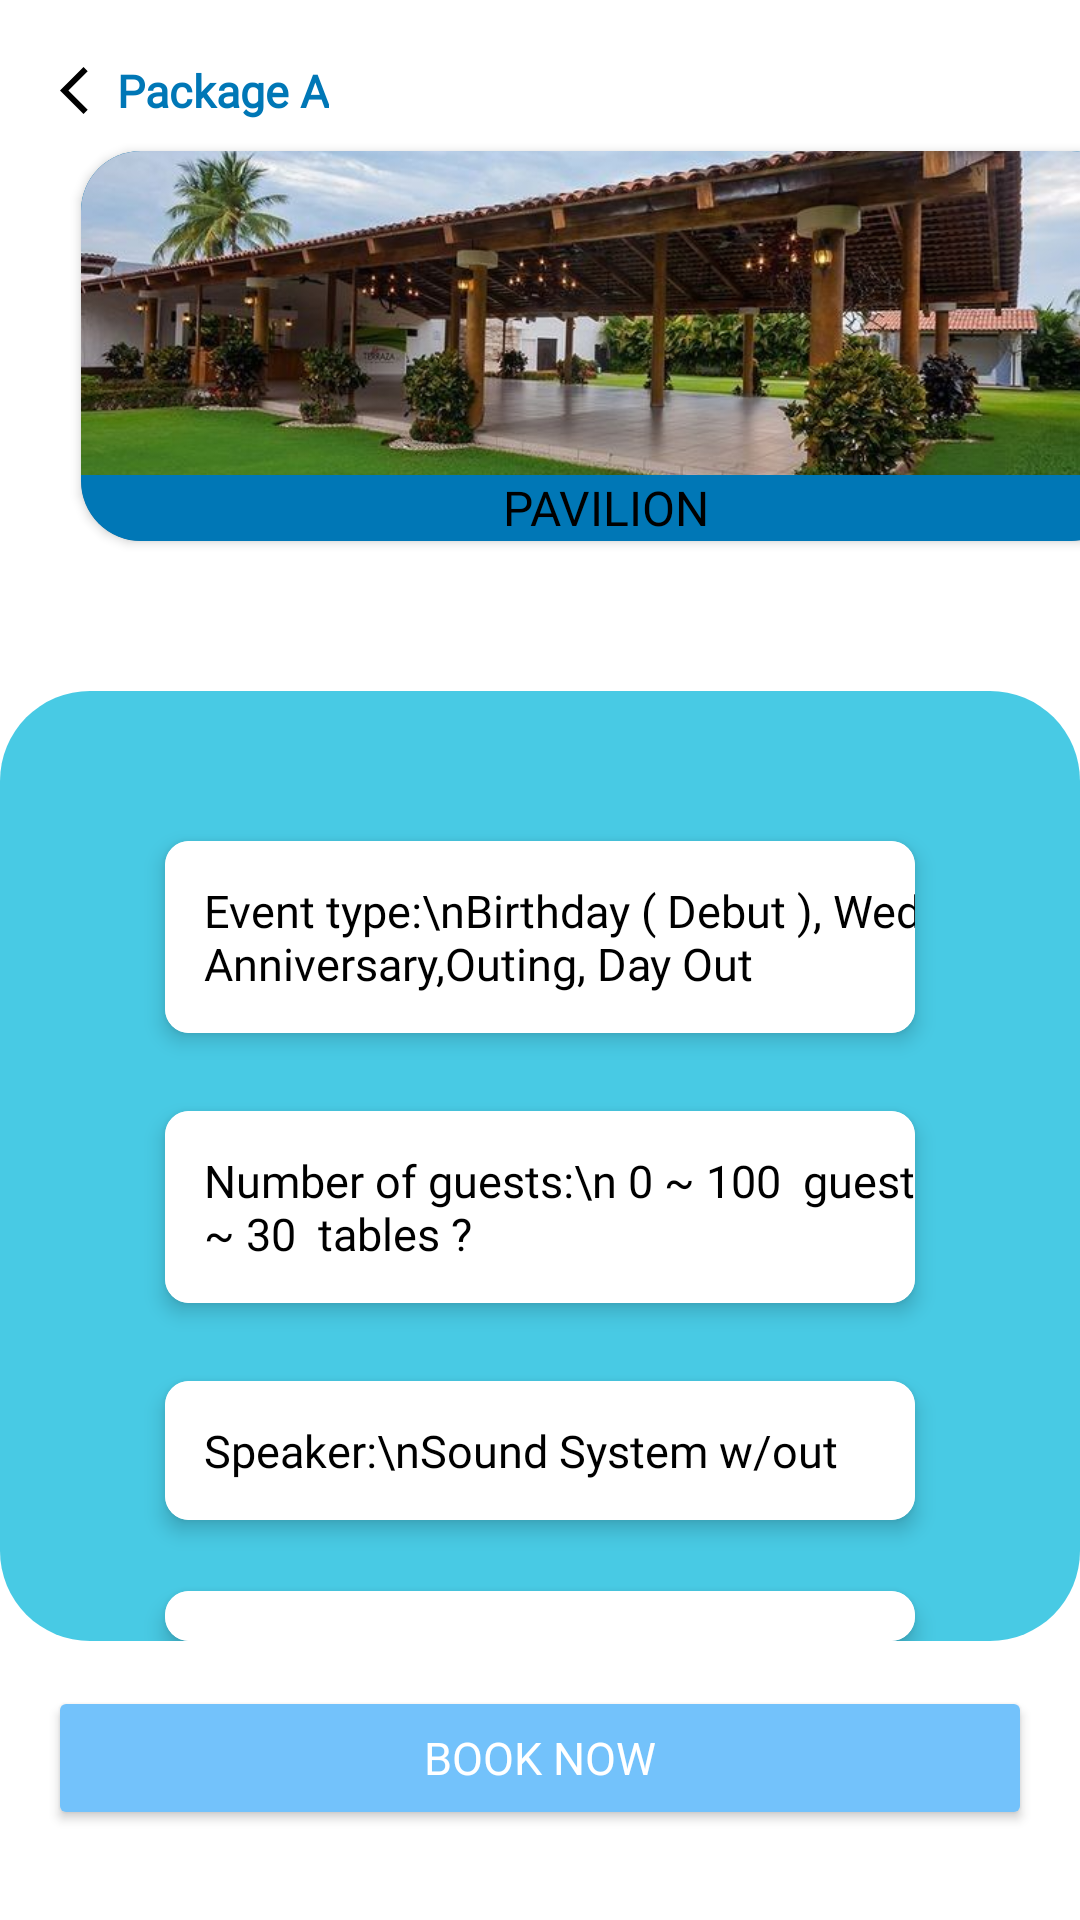

The Android layout XML behind this screen, and the referenced resources:
<!-- AndroidManifest.xml: application theme Theme.VenueVista -->
<!-- res/layout/activity_select_packege.xml -->
<?xml version="1.0" encoding="utf-8"?>
<androidx.constraintlayout.widget.ConstraintLayout xmlns:android="http://schemas.android.com/apk/res/android"
    xmlns:app="http://schemas.android.com/apk/res-auto"
    android:layout_width="match_parent"
    android:layout_height="match_parent"
    android:background="@color/white">

    <LinearLayout
        android:layout_width="match_parent"
        android:layout_height="match_parent"
        android:orientation="vertical">

        <LinearLayout
            android:layout_width="wrap_content"
            android:layout_height="wrap_content"
            android:orientation="horizontal"
            android:layout_marginTop="20dp"
            android:layout_marginLeft="20dp">

            <ImageView
                android:id="@+id/back_button"
                android:layout_width="19dp"
                android:layout_height="19dp"
                android:layout_gravity="center_vertical"
                android:background="@drawable/baseline_arrow_back_ios_24"
                android:contentDescription="Back" />

            <TextView
                android:layout_width="wrap_content"
                android:layout_height="wrap_content"
                android:layout_gravity="center_vertical"
                android:fontFamily="@font/roboto_slab"
                android:text="Package A"
                android:textColor="@color/blue"
                android:textSize="15sp"
                android:textStyle="bold" />
        </LinearLayout>


        
        <androidx.cardview.widget.CardView
            android:id="@+id/box1"
            android:layout_width="350dp"
            android:layout_height="130dp"
            android:layout_below="@id/home_discover"
            android:layout_marginLeft="27dp"
            android:layout_marginTop="10dp"
            app:cardBackgroundColor="@color/grey"
            app:cardCornerRadius="20dp">

            
            <LinearLayout
                android:layout_width="match_parent"
                android:layout_height="match_parent"
                android:background="@color/blue"
                android:gravity="center"
                android:orientation="vertical">

                
                <ImageView
                    android:id="@+id/image1"
                    android:layout_width="match_parent"
                    android:layout_height="108dp"

                    android:layout_gravity="center"
                    android:clickable="true"
                    android:contentDescription="OUTING"
                    android:focusable="true"
                    android:scaleType="centerCrop"
                    android:src="@drawable/pavilion" />

                <TextView
                    android:layout_width="wrap_content"
                    android:layout_height="wrap_content"
                    android:fontFamily="@font/bree_serif"
                    android:text="PAVILION"
                    android:textColor="@color/black"
                    android:textSize="16sp" />
            </LinearLayout>
        </androidx.cardview.widget.CardView>


        <FrameLayout
            android:layout_width="match_parent"
            android:layout_height="517dp"
            android:layout_marginTop="50dp"
            android:layout_weight="1"
            android:background="@drawable/rounded_screen">

            


            <androidx.cardview.widget.CardView
                android:layout_width="wrap_content"
                android:layout_height="wrap_content"
                android:layout_marginLeft="55dp"
                android:layout_marginTop="50dp"
                android:layout_marginRight="55dp"
                android:background="@color/white"
                app:cardCornerRadius="8dp"
                app:cardElevation="4dp">

                <TextView
                    android:layout_width="300dp"
                    android:layout_height="wrap_content"
                    android:background="@color/white"
                    android:fontFamily="@font/bree_serif"
                    android:padding="13dp"
                    android:text="Event type:\nBirthday ( Debut ), Wedding, Anniversary,Outing, Day Out "
                    android:textColor="@color/black"
                    android:textSize="15sp" />
            </androidx.cardview.widget.CardView>

            <androidx.cardview.widget.CardView
                android:layout_width="wrap_content"
                android:layout_height="wrap_content"
                android:layout_marginLeft="55dp"
                android:layout_marginTop="140dp"
                android:layout_marginRight="55dp"
                app:cardCornerRadius="8dp"
                app:cardElevation="4dp">

                <TextView
                    android:layout_width="300dp"
                    android:layout_height="wrap_content"
                    android:background="@color/white"
                    android:fontFamily="@font/bree_serif"
                    android:padding="13dp"
                    android:text="Number of guests:\n 0 ~ 100  guests\n 5 ~ 30  tables ?"
                    android:textColor="@color/black"
                    android:textSize="15sp" />
            </androidx.cardview.widget.CardView>

            <androidx.cardview.widget.CardView
                android:layout_width="wrap_content"
                android:layout_height="wrap_content"
                android:layout_marginLeft="55dp"
                android:layout_marginTop="230dp"
                android:layout_marginRight="55dp"
                app:cardCornerRadius="8dp"
                app:cardElevation="4dp">

                <TextView
                    android:layout_width="300dp"
                    android:layout_height="wrap_content"
                    android:background="@color/white"
                    android:fontFamily="@font/bree_serif"
                    android:padding="13dp"
                    android:text="Speaker:\nSound System w/out "
                    android:textColor="@color/black"
                    android:textSize="15sp" />
            </androidx.cardview.widget.CardView>

            <androidx.cardview.widget.CardView
                android:layout_width="wrap_content"
                android:layout_height="wrap_content"
                android:layout_marginLeft="55dp"
                android:layout_marginTop="300dp"
                android:layout_marginRight="55dp"
                app:cardCornerRadius="8dp"
                app:cardElevation="4dp">

                <TextView
                    android:layout_width="300dp"
                    android:layout_height="wrap_content"
                    android:background="@color/white"
                    android:fontFamily="@font/bree_serif"
                    android:padding="13dp"
                    android:text="MC:\nYes No "
                    android:textColor="@color/black"
                    android:textSize="15sp" />
            </androidx.cardview.widget.CardView>

            <androidx.cardview.widget.CardView
                android:layout_width="wrap_content"
                android:layout_height="wrap_content"
                android:layout_marginLeft="55dp"
                android:layout_marginTop="370dp"
                android:layout_marginRight="55dp"
                app:cardCornerRadius="8dp"
                app:cardElevation="4dp">

                <TextView
                    android:layout_width="300dp"
                    android:layout_height="wrap_content"
                    android:background="@color/white"
                    android:fontFamily="@font/bree_serif"
                    android:padding="13dp"
                    android:text="Date:\nfrom:\nto: "
                    android:textColor="@color/black"
                    android:textSize="15sp" />
            </androidx.cardview.widget.CardView>


        </FrameLayout>

        <androidx.constraintlayout.widget.ConstraintLayout
            android:layout_width="match_parent"
            android:layout_height="wrap_content"
            android:layout_gravity="bottom"
            android:layout_marginTop="15dp">

            

            <Button
                android:id="@+id/book_now"
                android:layout_width="match_parent"
                android:layout_height="wrap_content"
                android:layout_marginLeft="16dp"
                android:layout_marginRight="16dp"
                android:layout_marginBottom="30dp"
                android:backgroundTint="@color/lightblue3"
                android:fontFamily="@font/bree_serif"
                android:text="Book Now"
                android:textColor="@color/white"
                android:textSize="15sp"
                android:elevation="6dp"
                app:layout_constraintBottom_toBottomOf="parent"
                app:layout_constraintEnd_toEndOf="parent"
                app:layout_constraintStart_toStartOf="parent" />

        </androidx.constraintlayout.widget.ConstraintLayout>

    </LinearLayout>


</androidx.constraintlayout.widget.ConstraintLayout>
<!-- resources referenced by this layout -->
<resources>
  <color name="black">#FF000000</color>
  <color name="blue">#0077B6</color>
  <color name="grey">#808080</color>
  <color name="lightblue3">#73C2FB</color>
  <color name="white">#FFFFFFFF</color>
  <!-- drawable baseline_arrow_back_ios_24 (drawable) -->
  <vector xmlns:android="http://schemas.android.com/apk/res/android"
      android:autoMirrored="true"
      android:height="40dp"
      android:tint="#000000"
      android:viewportHeight="24"
      android:viewportWidth="24"
      android:width="40dp">
        
      <path android:fillColor="@android:color/white" android:pathData="M11.67,3.87L9.9,2.1 0,12l9.9,9.9 1.77,-1.77L3.54,12z"/>
      
  </vector>
  <!-- drawable pavilion: jpeg bitmap (drawable, 64711 bytes) -->
  <!-- drawable rounded_screen (drawable) -->
  <shape xmlns:android="http://schemas.android.com/apk/res/android">
      <solid android:color="@color/lightblue"/> 
      <corners android:topLeftRadius="30dp"
          android:topRightRadius="30dp"
          android:bottomLeftRadius="30dp"
          android:bottomRightRadius="30dp"/> 
  </shape>
  <style name="Theme.VenueVista" parent="Base.Theme.VenueVista" />
  <color name="lightblue">#48CAE4</color>
  <style name="Base.Theme.VenueVista" parent="Theme.Material3.DayNight.NoActionBar">
          
          <item name="colorPrimary">@color/blue</item> 
          <item name="colorButtonNormal">@color/lightblue</item> 
          <item name="colorSecondary">@color/black</item> 
          <item name="colorSecondaryContainer">@color/white</item>
          <item name="buttonIconTint">@color/lighterblue</item> 
      </style>
  <color name="lighterblue">#4886E4</color>
</resources>
